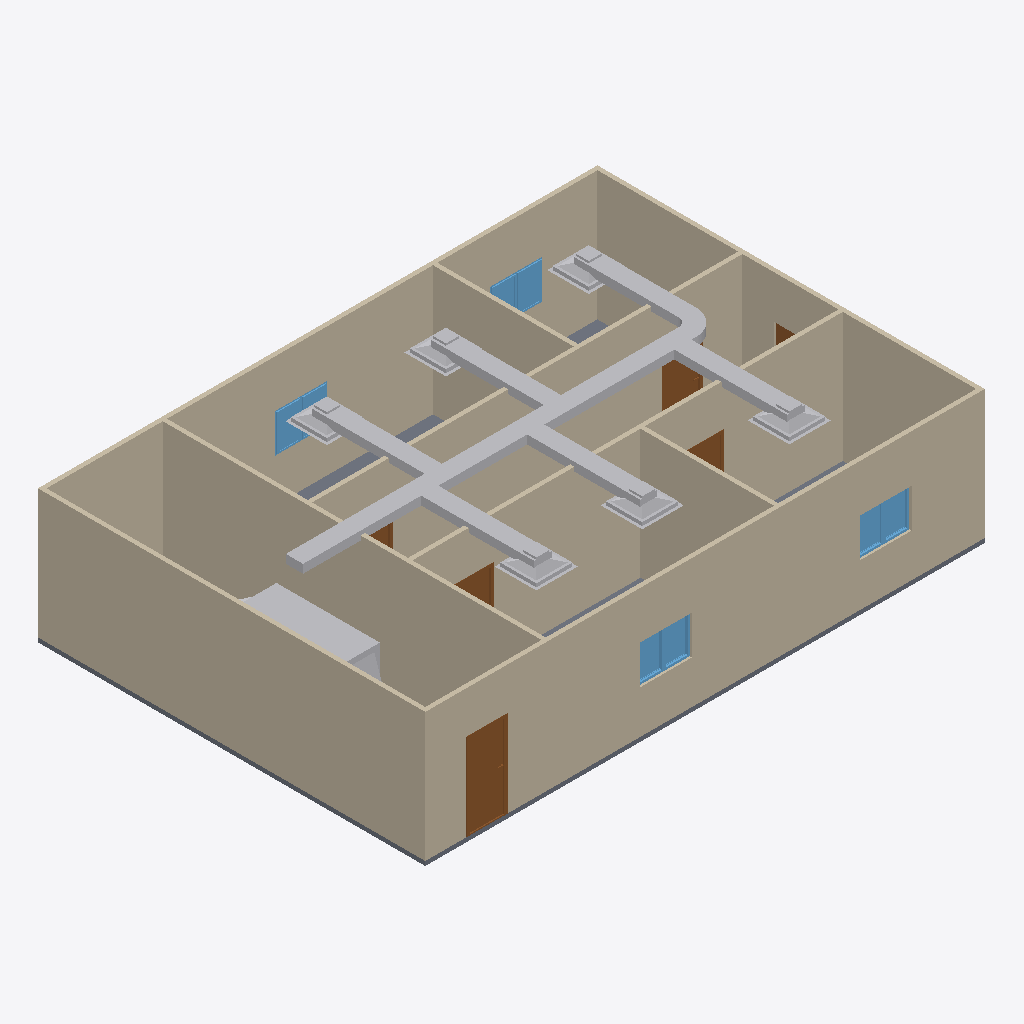
Isometric view of an IFC building model (IFC-SPF (STEP), schema IFC4, length unit metre), seen from the south-west, elements coloured by IFC class: 20 other elements (light grey), 9 walls (beige), 8 windows (light blue), 6 doors (brown), 1 slab (grey).
Extent 13.0 m × 9.0 m × 3.2 m (x, y, z). Storeys (2): GF at 0.00 m; DUCTING at 2.80 m. Elements (48): 9 IfcDuctSegment, 9 IfcWall, 8 IfcAirTerminalBox, 8 IfcWindow, 6 IfcDoor, 6 IfcDuctFitting, 1 IfcDistributionElement, 1 IfcSlab.

HEADER;
FILE_DESCRIPTION(('ViewDefinition[DesignTransferView]'),'2;1');
FILE_NAME('s08discussion.ifc','2026-10-26T15:02:56+08:00',(''),(''),'IfcOpenShell 0.8.5-post1','Bonsai 0.8.5-post1','Nobody');
FILE_SCHEMA(('IFC4'));
ENDSEC;
DATA;
#1=IFCPROJECT('1l4KqzPg9APwJzTSXJnQbj',$,'My Project',$,$,$,$,(#14,#26),#9);
#31=IFCSITE('1GKO1AHKzA0wLUP9eqTgJt',$,'My Site',$,$,#54,$,$,$,$,$,$,$,$);
#37=IFCBUILDING('3iGBFCdRn6GBXfLBPvPWqx',$,'My Building',$,$,#60,$,$,$,$,$,$);
#43=IFCBUILDINGSTOREY('3DIsCg3OD5tPov22C1m$7R',$,'GF',$,$,#4074,$,$,$,$);
#4674=IFCBUILDINGSTOREY('10Ihe3InbAAv5zyppvu2HC',$,'DUCTING',$,$,#4789,$,$,$,$);
#351=IFCWALL('3RVOxJKsTCJB_V_UMUMPxa',$,'Wall',$,$,#4084,#359,$,$);
#428=IFCWALL('2lwt2gmIX6IRcOYTRzaebH',$,'Wall',$,$,#4079,#434,$,$);
#403=IFCWALL('3yv8chYx5EEwBHhGyf1Zs4',$,'Wall',$,$,#4099,#409,$,$);
#3213=IFCWALL('0FeqFxNRrCwArJWI7PrtrC',$,'Wall',$,$,#4124,#3224,$,$);
#818=IFCWALL('2CPKk$7Tb6fe5J8lzPzOY2',$,'Wall',$,$,#4109,#824,$,$);
#378=IFCWALL('3ZP57Q9Az01wBJKnOFnGN5',$,'Wall',$,$,#4094,#384,$,$);
#856=IFCWALL('3KElFtJBz6AASZfSSlIzPM',$,'Wall',$,$,#4104,#862,$,$);
#4790=IFCDUCTSEGMENT('2zHpJPOPP3uuxB$PxhaNXF',$,'DuctSegment',$,$,#6342,#4801,$,$);
#1096=IFCWALL('2GKvflePLA5wrozkuUBeOt',$,'Wall',$,$,#4114,#1102,$,$);
#1134=IFCWALL('3n2lYU0pn1yxw$aJ6qf9q$',$,'Wall',$,$,#4119,#1140,$,$);
#2967=IFCSLAB('0eEhATgkDDg8rZ9AlE99bt',$,'Slab',$,$,#4089,#2982,$,$);
#6321=IFCDISTRIBUTIONELEMENT('1oqKx5sMP3Jel_wLEB4h2b',$,'AHU',$,$,#6327,#6322,$);
#1031=IFCDOOR('1aqKRqCaH0pw1iRRtSy5CZ',$,'Door',$,$,#3942,#1040,$,2.0,0.899999976158142,$,$,$);
#5382=IFCDUCTSEGMENT('3f0Vd4VDn9Nwi8iZ_98ibo',$,'DuctSegment',$,$,#6245,#5416,$,$);
#5681=IFCDUCTSEGMENT('2XXOSUadvFAe0pUil2gT10',$,'DuctSegment',$,$,#6255,#5715,$,$);
#5078=IFCDUCTSEGMENT('1nR1qZSuDEyAilTw7feqEw',$,'DuctSegment',$,$,#6235,#5089,$,$);
#4830=IFCDUCTSEGMENT('1lh4eYzxDFivUJCeZVnK$6',$,'DuctSegment',$,$,#4914,#4841,$,$);
#5583=IFCDUCTSEGMENT('16RkJ5WHX4tej$IhpA0B_w',$,'DuctSegment',$,$,#5584,#5617,$,$);
#5284=IFCDUCTSEGMENT('1_BQ8cBYf9N8oxLN_jNquS',$,'DuctSegment',$,$,#5285,#5318,$,$);
#5530=IFCAIRTERMINALBOX('3ctHPiunP4ceo_eWCdpq6Q',$,'AirTerminal',$,$,#5632,#5536,$,.CONSTANTFLOW.);
#5726=IFCAIRTERMINALBOX('23_AGE5AX7heN$qD1YZgP$',$,'AirTerminal',$,$,#5783,#5732,$,.CONSTANTFLOW.);
#5427=IFCAIRTERMINALBOX('1kfvDJwL55DuzMq1nbK7KS',$,'AirTerminal',$,$,#5484,#5433,$,.CONSTANTFLOW.);
#1221=IFCDOOR('1guwc_VAP6Be$$G4bkN7Zf',$,'Door',$,$,#3952,#1229,$,2.0,0.899999976158142,$,$,$);
#5056=IFCAIRTERMINALBOX('3V6qJjxev8qeA_XJcZ6UQT',$,'AirTerminal',$,$,#5077,#5057,$,.CONSTANTFLOW.);
#5118=IFCAIRTERMINALBOX('0Ourj5irr3vBCFbBHZYyN4',$,'AirTerminal',$,$,#5185,#5124,$,.CONSTANTFLOW.);
#5231=IFCAIRTERMINALBOX('2iQ$zG6qn2z9ViOpMLPfl6',$,'AirTerminal',$,$,#5333,#5237,$,.CONSTANTFLOW.);
#3433=IFCWINDOW('1W_DcoAxH8bPEB1WvyEta8',$,'Window',$,$,#3434,#3446,$,0.899999976158142,0.600000023841858,$,$,$);
#3588=IFCWINDOW('0yULti5hj9Sv1OXdQuhmsO',$,'Window',$,$,#3997,#3601,$,0.899999976158142,0.600000023841858,$,$,$);
#1563=IFCWINDOW('1ibeVtZGH5Fgfvg2qxtcDs',$,'Window',$,$,#3587,#1571,$,0.899999976158142,0.600000023841858,$,$,$);
#3522=IFCWINDOW('17thm8_8T4oODYh_kcIKte',$,'Window',$,$,#3987,#3535,$,0.899999976158142,0.600000023841858,$,$,$);
#3555=IFCWINDOW('0lUAyoAur82g6b7rggwUu9',$,'Window',$,$,#3992,#3568,$,0.899999976158142,0.600000023841858,$,$,$);
#1498=IFCWINDOW('01Jg6Jvg97LPW7Vy1mCfTS',$,'Window',$,$,#3554,#1507,$,0.899999976158142,0.600000023841858,$,$,$);
#1368=IFCDOOR('2P3X38_aT4ChJZS7eV_Uq5',$,'Door',$,$,#3962,#1376,$,2.0,0.899999976158142,$,$,$);
#4978=IFCDUCTFITTING('1kKxJO4yX3Xfby6TVsiJQX',$,'DuctFitting',$,$,#5010,#4987,$,$);
#1319=IFCDOOR('28IGl_sOP8CvQqehS3r3SH',$,'Door',$,$,#3957,#1327,$,2.0,0.899999976158142,$,$,$);
#5186=IFCDUCTSEGMENT('3gXnybuBT9$wmWI5AiXp0i',$,'DuctSegment',$,$,#6240,#5220,$,$);
#3466=IFCWINDOW('1GOo0ThIvAgO9i4$X13M3_',$,'Window',$,$,#3467,#3479,$,0.899999976158142,0.600000023841858,$,$,$);
#5485=IFCDUCTSEGMENT('2v0$g_z4z7ixlCszM9TTc0',$,'DuctSegment',$,$,#6250,#5519,$,$);
#3494=IFCWINDOW('2EOV85S4vEiQoUu2usb6N4',$,'Window',$,$,#3982,#3507,$,0.899999976158142,0.600000023841858,$,$,$);
#1172=IFCDOOR('3kAlilg9TD0fEcUvfCbxM5',$,'Door',$,$,#3947,#1180,$,2.0,0.899999976158142,$,$,$);
#3889=IFCDOOR('367qIEvg5BVPsd1huV4LLc',$,'Door',$,$,#3937,#3897,$,2.0,0.8999999761581421,$,$,$);
#6048=IFCDUCTFITTING('1a5ygta4nF6hAPPi1yq8ox',$,'DuctFitting',$,$,#6084,#6059,$,$);
#6170=IFCDUCTFITTING('1vE81vLtH2FxmOgLCfnOK4',$,'DuctFitting',$,$,#6206,#6181,$,$);
#5850=IFCDUCTFITTING('0RDiaU6mjEIgZtjtNS85MK',$,'DuctFitting',$,$,#5886,#5861,$,$);
ENDSEC;
